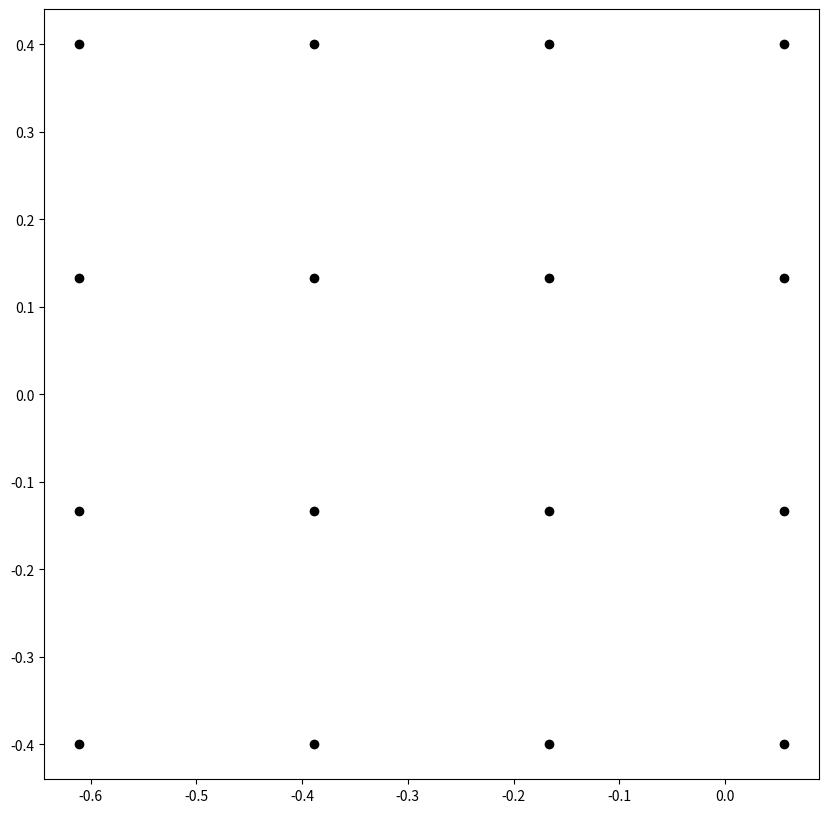

Write the Python code that produced this figure.
# -*- coding: utf-8 -*-
"""
Created on Tue Jun 21 09:15:37 2022

@author: henry
"""

import numpy as np 
import matplotlib.pyplot as plt

def func(c):
    l = []
    z = -0.7
    for i in range(20):
        z = z**2 + c
        if np.isnan(z) == True:
            return False
        else: l.append(z)
    x1 = abs(l[1] - l[0])
    x2 = abs(l[18] - l[19])
    if x1 < x2:
        return False
    else: return True

# print(func(-1.5 + 1j))

re = []
im = []
x_arr = np.linspace(-1.5, 0.5, 10)
y_arr = np.linspace(-1.2, 1.2, 10)  
for x in x_arr:
    for y in y_arr:
        c = x + y*1j
        if func(c) == True:
            #print(c.real)
            #print(c.imag)
            re.append(c.real)
            im.append(c.imag)
            
fig = plt.figure(figsize=(10,10))
ax = fig.add_subplot(111)

ax.scatter(re, im, marker='o', color='k')
plt.show()